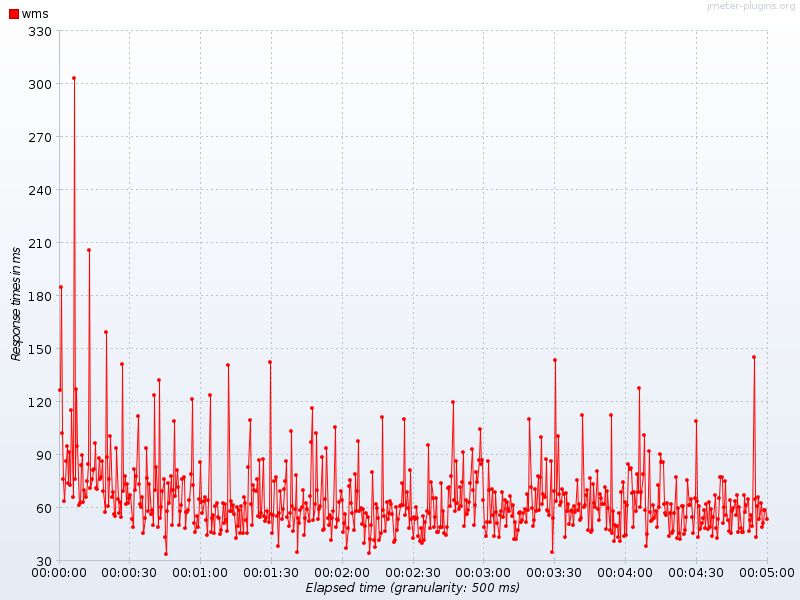

Data behind this chart, as committed beside it:
Elapsed time, wms
14:07:15.0, 126.4
14:07:15.500, 184.6
14:07:16.0, 102.4
14:07:16.500, 76.12
14:07:17.0, 63.64
14:07:17.500, 86.08
14:07:18.0, 94.57
14:07:18.500, 73.64
14:07:19.0, 91.54
14:07:19.500, 72.47
14:07:20.0, 115.2
14:07:20.500, 65.93
14:07:21.0, 303.3
14:07:21.500, 75.87
14:07:22.0, 127.3
14:07:22.500, 94.57
14:07:23.0, 61.47
14:07:23.500, 62.29
14:07:24.0, 84.08
14:07:24.500, 89.62
14:07:25.0, 63.21
14:07:25.500, 70.19
14:07:26.0, 66.13
14:07:26.500, 74.93
14:07:27.0, 84.86
14:07:27.500, 205.5
14:07:28.0, 70.79
14:07:28.500, 76.07
14:07:29.0, 81.36
14:07:29.500, 81.92
14:07:30.0, 96.62
14:07:30.500, 71.0
14:07:31.0, 70.47
14:07:31.500, 88.17
14:07:32.0, 76.13
14:07:32.500, 77.44
14:07:33.0, 86.08
14:07:33.500, 69.21
14:07:34.0, 57.6
14:07:34.500, 159.3
14:07:35.0, 88.86
14:07:35.500, 60.81
14:07:36.0, 76.14
14:07:36.500, 100.5
14:07:37.0, 66.07
14:07:37.500, 68.53
14:07:38.0, 56.24
14:07:38.500, 55.2
14:07:39.0, 93.69
14:07:39.500, 64.6
14:07:40.0, 56.93
14:07:40.500, 63.0
14:07:41.0, 54.82
14:07:41.500, 141.2
14:07:42.0, 69.42
14:07:42.500, 78.06
14:07:43.0, 62.0
14:07:43.500, 73.57
14:07:44.0, 62.27
14:07:44.500, 65.44
... 540 more rows
